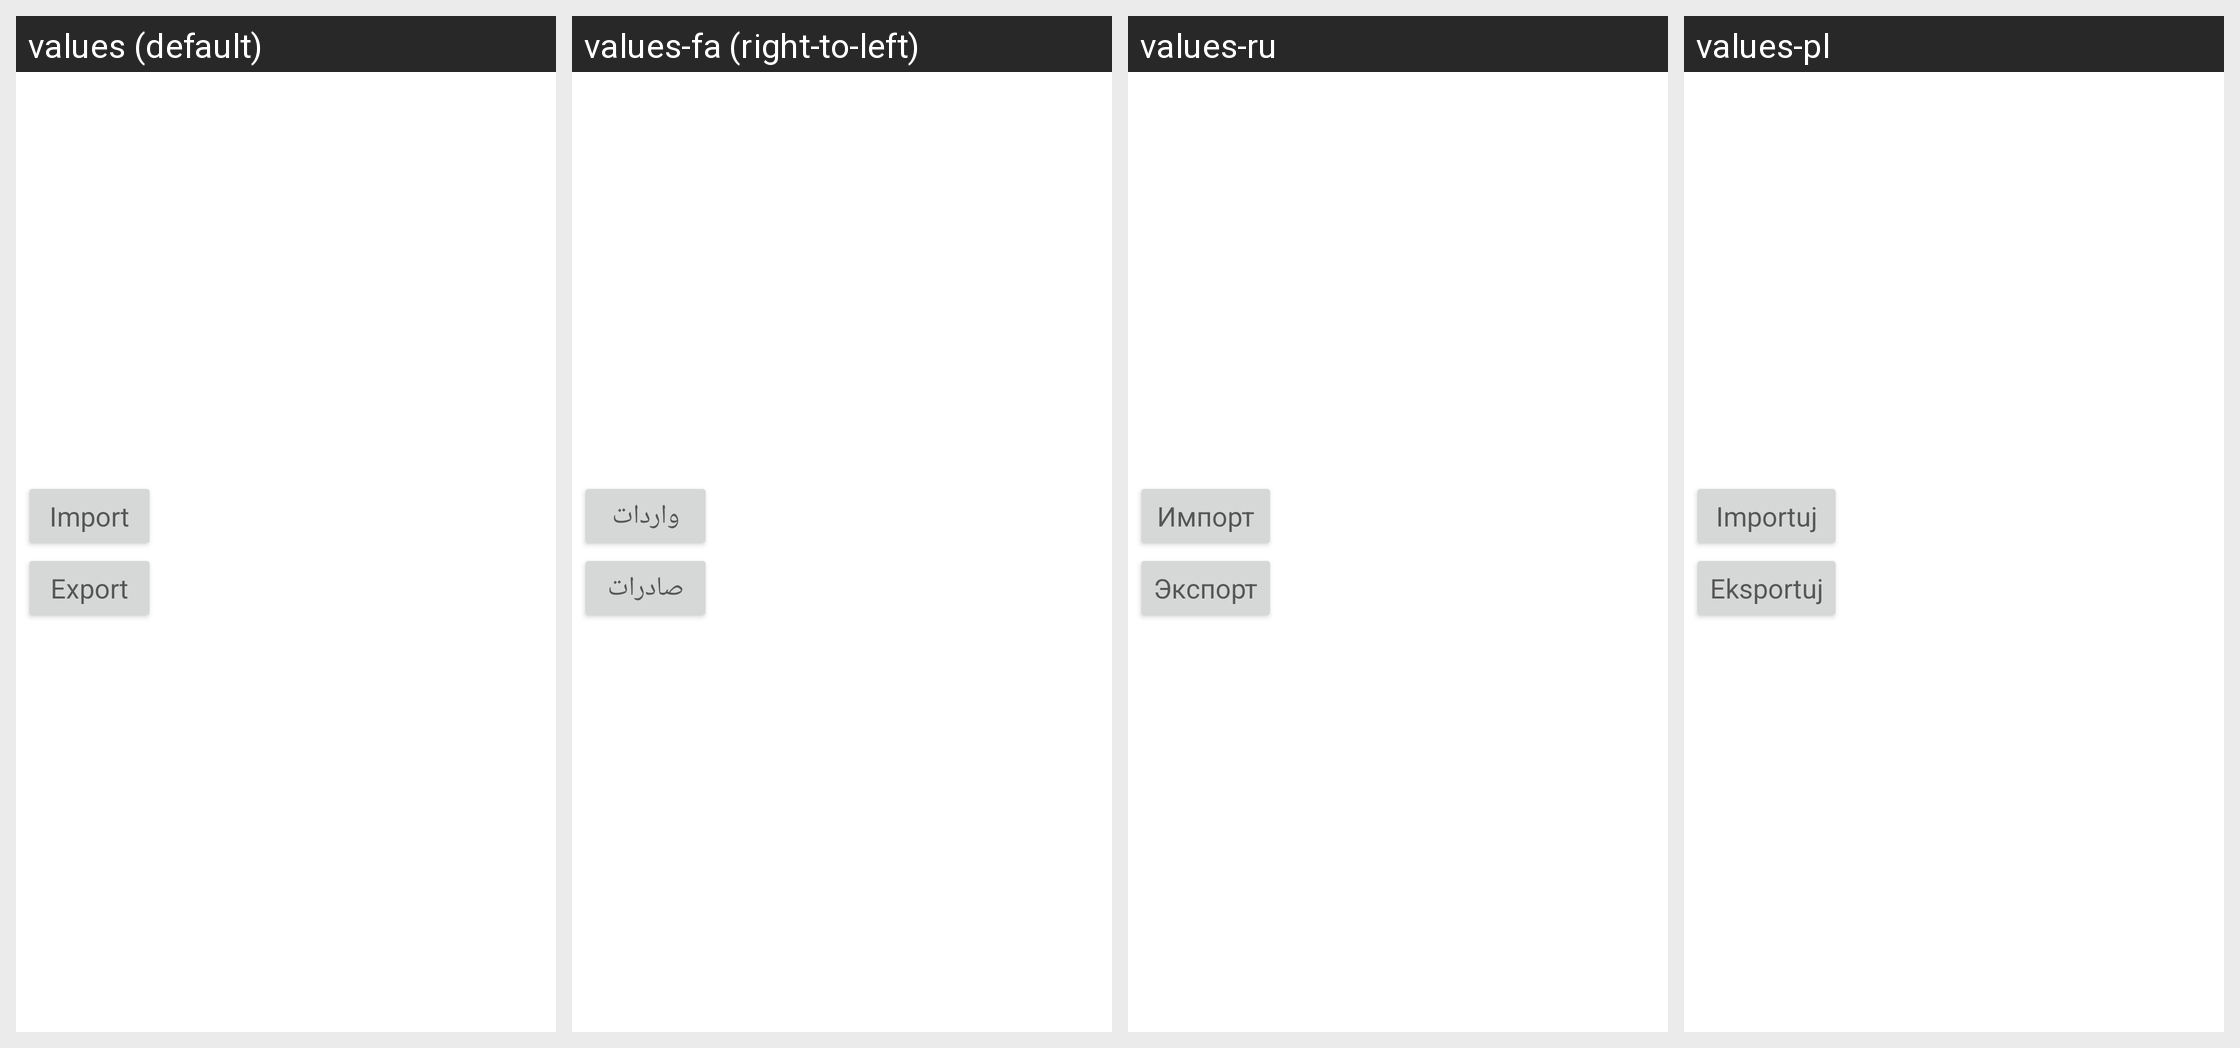

For this localized Android screen grid, give each drawn string resource with its value in every locale shown.
Android screen res/layout/importexport.xml rendered under 4 locales, left to right: values (default), values-fa (right-to-left), values-ru, values-pl. Device: Nexus 5 (rendered at 1080×1920; each locale shown at half size, 540×960, under a caption strip naming it); theme Theme.MaterialComponents.DayNight.NoActionBar.
Other locales in the repository, not shown: values-af, values-ar, values-bg, values-bn, values-ca, values-cs, values-cy, values-da, values-de, values-el, values-es, values-et, values-fi, values-fil, values-fr, values-gu, values-hi, values-hr, values-hu, values-in, values-is, values-it, values-iw, values-ja, values-kn, values-ko, values-ml, values-mr, values-ms, values-nb, values-ne, values-nl, values-pt, values-pt-rBR, values-ro, values-sk, values-sr, values-sv, values-sw, values-ta, values-te, values-th, values-tr, values-uk, values-ur, values-vi, values-zh-rCN, values-zh-rTW, values-zu.
Strings drawn on this screen, with the default value and each locale's value (text and hints the layout hard-codes, and strings that could not be matched under every locale, appear in the picture but are not listed):

import_settings
  values: Import
  values-fa: واردات
  values-ru: Импорт
  values-pl: Importuj

export_settings
  values: Export
  values-fa: صادرات
  values-ru: Экспорт
  values-pl: Eksportuj
